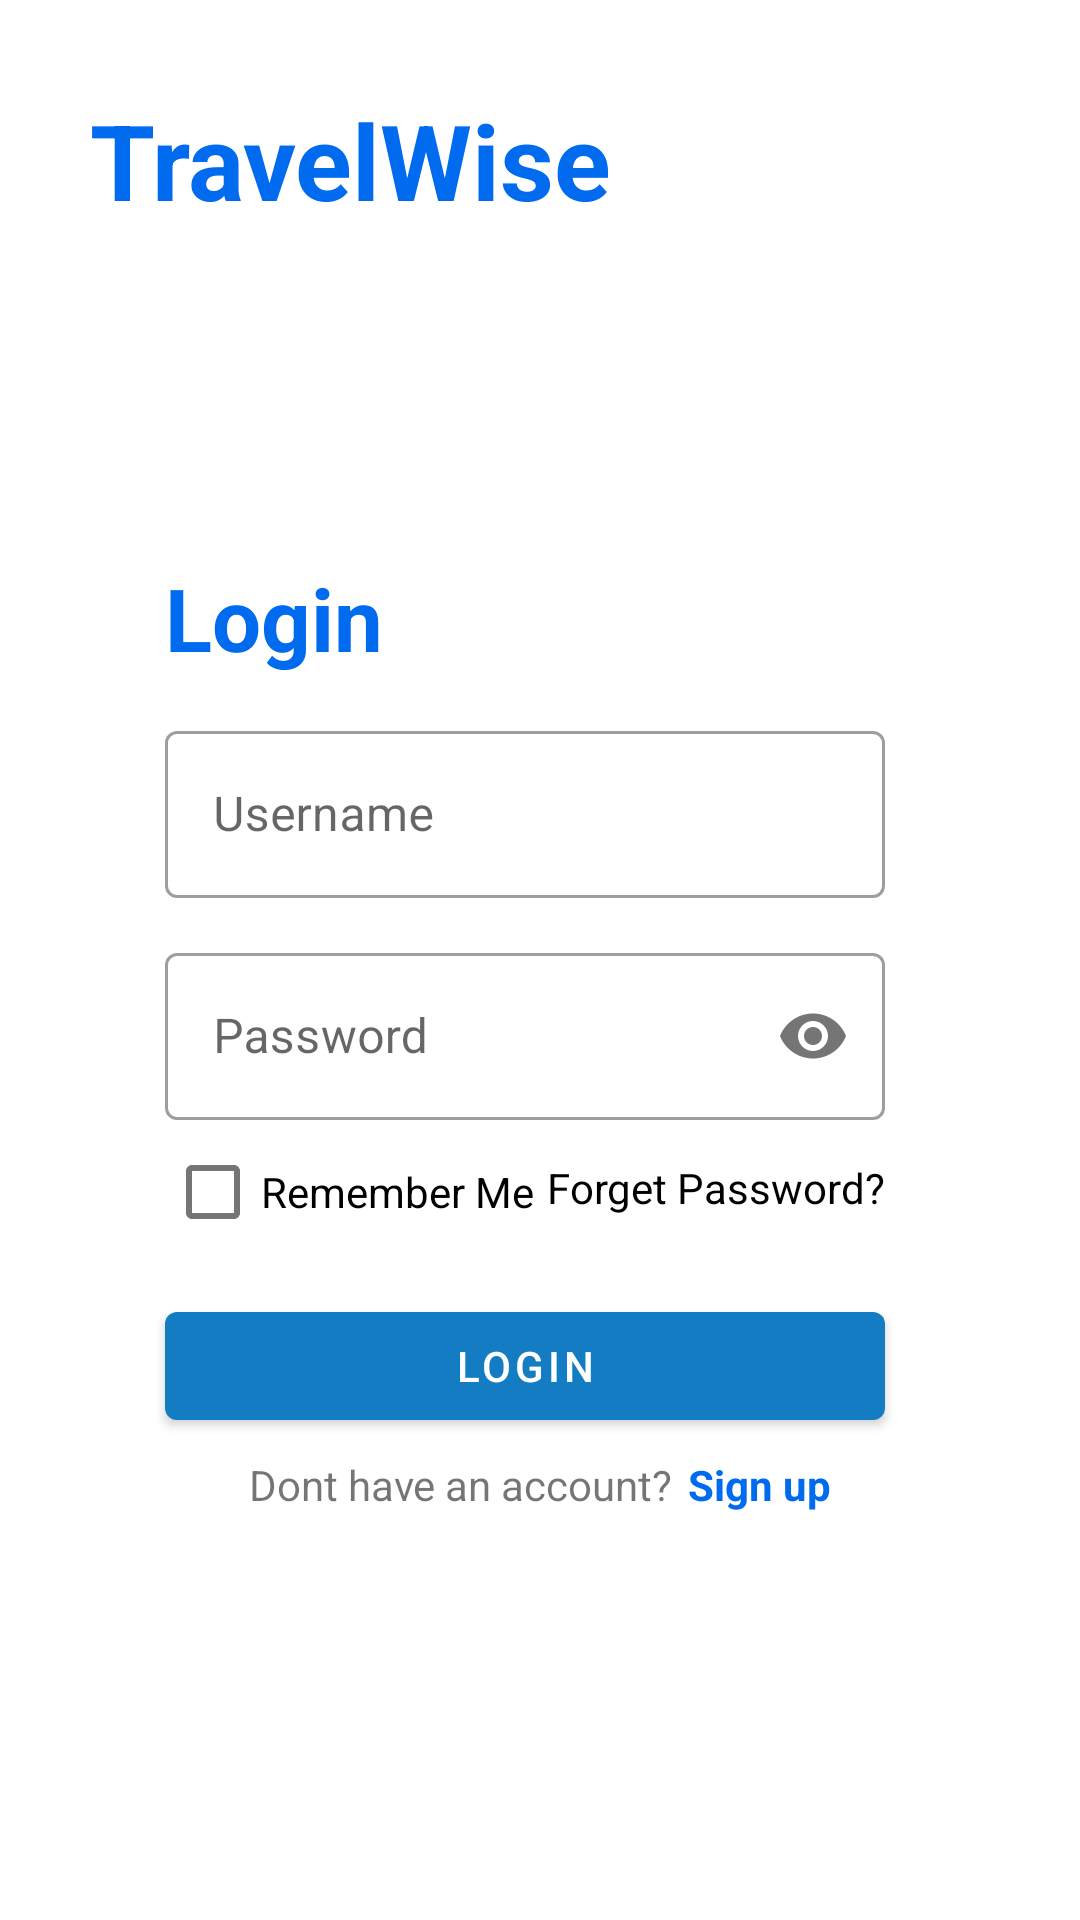

The Android layout XML behind this screen, and the referenced resources:
<!-- AndroidManifest.xml: application theme Theme.MAD2023_Team2 -->
<!-- res/layout/activity_login.xml -->
<?xml version="1.0" encoding="utf-8"?>
<LinearLayout
    xmlns:android="http://schemas.android.com/apk/res/android"
    xmlns:app="http://schemas.android.com/apk/res-auto"
    xmlns:tools="http://schemas.android.com/tools"
    android:layout_width="match_parent"
    android:layout_height="match_parent"
    android:orientation="vertical"
    android:padding="30dp"
    tools:context=".ui.LoginSignup.Signup">

    <TextView
        android:layout_width="wrap_content"
        android:layout_height="wrap_content"
        android:text="TravelWise"
        android:textColor="@color/purple_700"
        android:textSize="35dp"
        android:textStyle="bold" />

    
    
    
    
    
    
    
    

    <TextView
        android:layout_width="wrap_content"
        android:layout_height="wrap_content"
        android:layout_marginLeft="25dp"
        android:layout_marginTop="110dp"
        android:text="Login"
        android:textColor="@color/purple_700"
        android:textSize="29dp"
        android:textStyle="bold" />

    <com.google.android.material.textfield.TextInputLayout
        android:layout_width="match_parent"
        android:layout_height="wrap_content"
        android:layout_marginRight="35dp"
        android:layout_marginLeft="25dp"
        android:layout_marginTop="13dp"
        style="@style/Widget.MaterialComponents.TextInputLayout.OutlinedBox">

        <com.google.android.material.textfield.TextInputEditText
            android:layout_width="match_parent"
            android:layout_height="wrap_content"
            android:hint="Username"
            android:inputType="text"
            android:id="@+id/login_username"/>

    </com.google.android.material.textfield.TextInputLayout>

    <com.google.android.material.textfield.TextInputLayout
        android:layout_width="match_parent"
        android:layout_height="wrap_content"
        android:layout_marginRight="35dp"
        android:layout_marginLeft="25dp"
        android:layout_marginTop="13dp"
        app:passwordToggleEnabled="true"
        style="@style/Widget.MaterialComponents.TextInputLayout.OutlinedBox">

        <com.google.android.material.textfield.TextInputEditText
            android:layout_width="match_parent"
            android:layout_height="wrap_content"
            android:hint="Password"
            android:inputType="textPassword"
            android:id="@+id/login_password"/>

    </com.google.android.material.textfield.TextInputLayout>

    <RelativeLayout
        android:layout_width="match_parent"
        android:layout_height="wrap_content"
        android:layout_marginRight="35dp"
        android:layout_marginLeft="25dp">

       <CheckBox
           android:layout_width="wrap_content"
           android:layout_height="wrap_content"
           style="@style/Widget.AppCompat.CompoundButton.CheckBox"
           android:id="@+id/rememberMe"
           android:text="Remember Me"/>

        <TextView
            android:layout_width="wrap_content"
            android:layout_height="wrap_content"
            android:id="@+id/forgetpassword"
            android:text="Forget Password?"
            android:layout_marginTop="13dp"
            android:textColor="@color/black"
            android:layout_alignParentEnd="true"/>

    </RelativeLayout>



    <Button
        android:id="@+id/Loginbutton"
        android:layout_width="match_parent"
        android:layout_height="wrap_content"
        android:layout_marginTop="10dp"
        android:layout_marginRight="35dp"
        android:layout_marginLeft="25dp"
        android:text="Login" />

    <LinearLayout
        android:layout_width="wrap_content"
        android:layout_height="wrap_content"
        android:orientation="horizontal"
        android:layout_gravity="center"
        android:layout_marginTop="6dp">

        <TextView
            android:layout_width="wrap_content"
            android:layout_height="wrap_content"
            android:text="Dont have an account?"/>

        <TextView
            android:layout_width="wrap_content"
            android:layout_height="wrap_content"
            android:layout_marginStart="5dp"
            android:id="@+id/RedirectSignup"
            android:text="Sign up"
            android:textColor="@color/purple_700"
            android:textStyle="bold"/>

    </LinearLayout>


    <FrameLayout
        android:layout_width="match_parent"
        android:layout_height="match_parent">

        <ImageView
            android:id="@+id/imageView3"
            android:layout_width="172dp"
            android:layout_height="159dp"
            android:layout_marginTop="30dp"
            app:srcCompat="@drawable/airplane_aircraft_cartoon_icon_vector_cartoon_flying_in_the_plane_png_4870ddcc45b6258916e2e18050387775" />

        <ImageView
            android:id="@+id/imageView2"
            android:layout_width="match_parent"
            android:layout_height="244dp"
            android:layout_marginTop="90dp"
            app:srcCompat="@drawable/cities_skylines_city_clip_art_cityscape_transparent_background_bced5ab8a06e9ecef5e6161cfe1e1aab" />

    </FrameLayout>



</LinearLayout>
<!-- resources referenced by this layout -->
<resources>
  <color name="black">#FF000000</color>
  <color name="purple_700">#006BEE</color>
  <style name="Theme.MAD2023_Team2" parent="Theme.MaterialComponents.DayNight.NoActionBar">
          
          <item name="colorPrimary">@color/purple_500</item>
          <item name="colorPrimaryVariant">@color/purple_700</item>
          <item name="colorOnPrimary">@color/white</item>
          
          <item name="colorSecondary">@color/teal_200</item>
          <item name="colorSecondaryVariant">@color/teal_700</item>
          <item name="colorOnSecondary">@color/black</item>
          
          <item name="android:statusBarColor">?attr/colorPrimaryVariant</item>
          
      </style>
  <color name="purple_500">#137CC3</color>
  <color name="white">#FFFFFFFF</color>
  <color name="teal_200">#FF03DAC5</color>
  <color name="teal_700">#2ECC71</color>
</resources>
